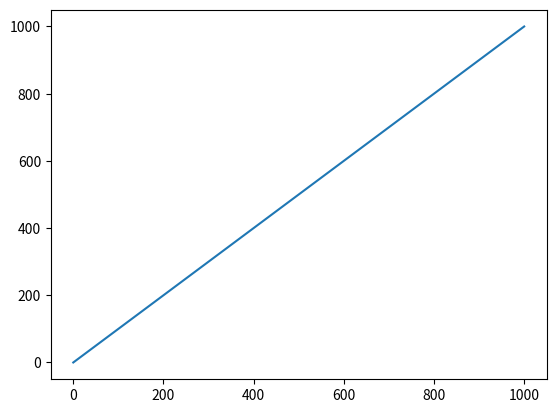

Recreate this plot in Python.
import numpy as np
import scipy.stats as st
import matplotlib.pyplot as plt

speed = [99, 86, 87, 88, 111, 86, 103, 87, 94, 78, 77, 85, 86]
print("speed:", type(speed), speed)
# speed: <class 'list'> [99, 86, 87, 88, 111, 86, 103, 87, 94, 78, 77, 85, 86]

# Mean is the average
x = np.mean(speed)
print("mean: ", x)
# mean:  89.76923076923077

# Median is the value in the middle after sorting
med = np.median(speed)
print("median: ", med)
# median:  87.0

# Mode is the value that appears most
mod = st.mode(speed)
print("mode:", mod)
# mode: ModeResult(mode=86, count=3)

# draw logspace X-points
X = np.logspace(-3, 3, 5)
y = np.logspace(-3, 3, 5)
plt.plot(X, y)
plt.show()
